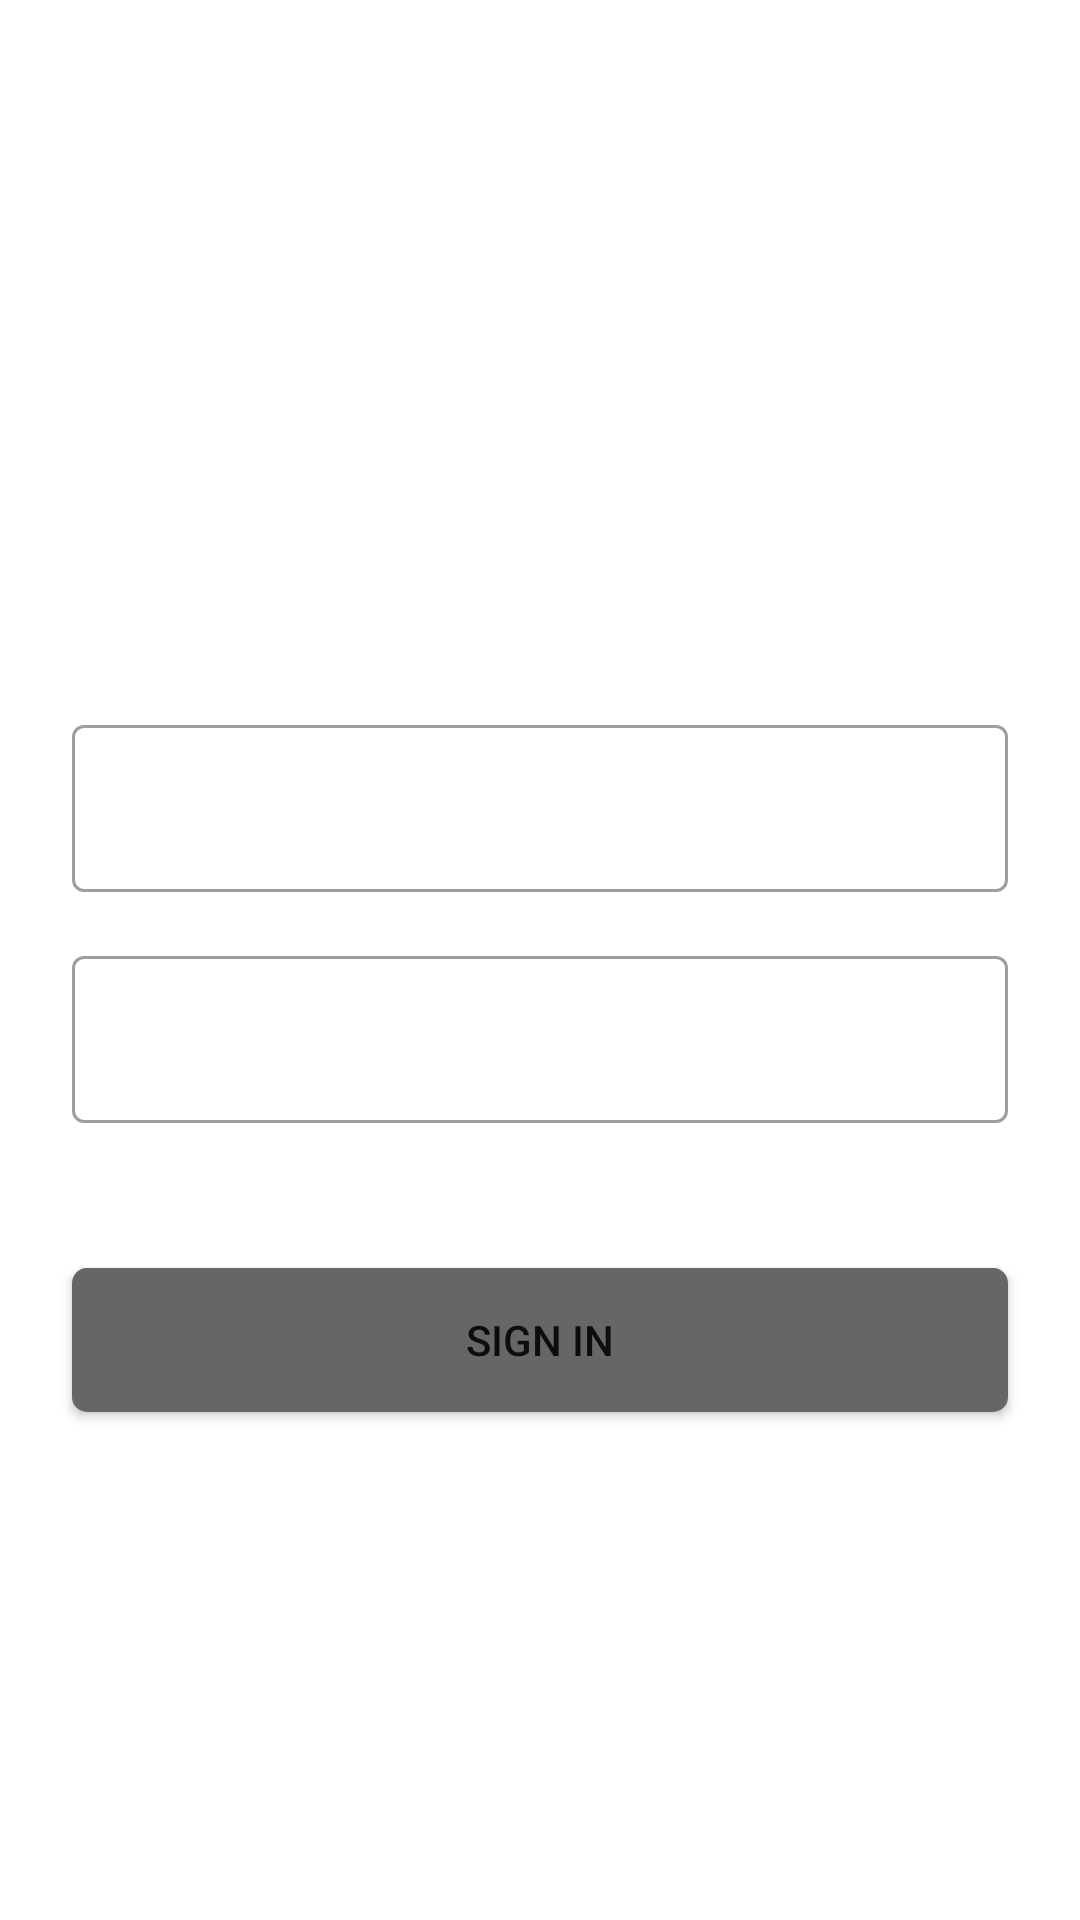

This screen was rendered from an Android layout file. Write that file and the resources it references.
<!-- AndroidManifest.xml: application theme Theme.MyChatApplication -->
<!-- res/layout/activity_login.xml -->
<?xml version="1.0" encoding="utf-8"?>
<androidx.constraintlayout.widget.ConstraintLayout xmlns:android="http://schemas.android.com/apk/res/android"
    xmlns:app="http://schemas.android.com/apk/res-auto"
    xmlns:tools="http://schemas.android.com/tools"
    android:layout_width="match_parent"
    android:layout_height="match_parent"
    tools:context=".LoginActivity"
    android:background="@drawable/chat_bg"
    >

    <TextView
        android:id="@+id/logo"
        android:layout_width="wrap_content"
        android:layout_height="wrap_content"
        android:text="Sign In"
        android:textSize="36dp"
        app:layout_constraintBottom_toBottomOf="parent"
        app:layout_constraintEnd_toEndOf="parent"
        app:layout_constraintStart_toStartOf="parent"
        app:layout_constraintTop_toTopOf="parent"
        app:layout_constraintVertical_bias="0.25"
        android:textColor="#ffffff"
        />

    <com.google.android.material.textfield.TextInputLayout
        android:id="@+id/inputEmail"
        style="@style/Widget.MaterialComponents.TextInputLayout.OutlinedBox"
        android:layout_width="match_parent"
        android:layout_height="wrap_content"
        android:layout_marginStart="24dp"
        android:layout_marginTop="40dp"
        android:layout_marginEnd="24dp"
        android:textColorHint="@color/white"
        app:layout_constraintEnd_toEndOf="parent"
        app:layout_constraintStart_toStartOf="parent"
        app:layout_constraintTop_toBottomOf="@+id/logo">

        <com.google.android.material.textfield.TextInputEditText
            android:layout_width="match_parent"
            android:layout_height="wrap_content"
            android:hint="email"
            android:inputType="textEmailAddress" />
    </com.google.android.material.textfield.TextInputLayout>

    <com.google.android.material.textfield.TextInputLayout
        android:id="@+id/inputPassword"
        style="@style/Widget.MaterialComponents.TextInputLayout.OutlinedBox"
        android:layout_width="match_parent"
        android:layout_height="wrap_content"
        android:layout_marginStart="24dp"
        android:layout_marginTop="16dp"
        android:layout_marginEnd="24dp"
        android:textColorHint="@color/white"
        app:layout_constraintEnd_toEndOf="parent"
        app:layout_constraintStart_toStartOf="parent"
        app:layout_constraintTop_toBottomOf="@+id/inputEmail">

        <com.google.android.material.textfield.TextInputEditText

            android:layout_width="match_parent"
            android:layout_height="wrap_content"
            android:hint="password"
            android:inputType="textPassword" />
    </com.google.android.material.textfield.TextInputLayout>

    <TextView
        android:id="@+id/forgotPassword"
        android:layout_width="wrap_content"
        android:layout_height="wrap_content"
        android:text="Forgot Password"
        android:textColor="#FFFFFF"
        android:textSize="24sp"
        app:layout_constraintEnd_toEndOf="@+id/inputPassword"
        app:layout_constraintTop_toBottomOf="@+id/inputPassword" />

    <Button
        android:id="@+id/btnLogin"
        android:layout_width="match_parent"
        android:layout_height="wrap_content"
        android:layout_marginStart="24dp"
        android:layout_marginTop="16dp"
        android:layout_marginEnd="24dp"
        android:background="@drawable/bg_btn"
        android:text="SIGN IN"
        app:layout_constraintStart_toStartOf="parent"
        app:layout_constraintTop_toBottomOf="@+id/forgotPassword" />

    <TextView
        android:id="@+id/createNewAccount"
        android:layout_width="wrap_content"
        android:layout_height="wrap_content"
        android:layout_marginTop="16dp"
        android:text="Create New Account"
        android:textColor="#FFFFFF"
        android:textSize="20sp"
        app:layout_constraintEnd_toEndOf="@+id/btnLogin"
        app:layout_constraintStart_toStartOf="@+id/btnLogin"
        app:layout_constraintTop_toBottomOf="@+id/btnLogin" />

</androidx.constraintlayout.widget.ConstraintLayout>
<!-- resources referenced by this layout -->
<resources>
  <!-- drawable bg_btn (drawable) -->
  <?xml version="1.0" encoding="utf-8"?>
  <selector xmlns:android="http://schemas.android.com/apk/res/android">
      <item>
          <shape>
              <solid android:color="#666666"/>
              <corners android:radius="5dp" />
          </shape>
      </item>
  </selector>
  <style name="Theme.MyChatApplication" parent="Theme.MaterialComponents.DayNight.NoActionBar">
          
          <item name="colorPrimary">@color/purple_500</item>
          <item name="colorPrimaryVariant">@color/purple_700</item>
          <item name="colorOnPrimary">@color/white</item>
          
          <item name="colorSecondary">@color/teal_200</item>
          <item name="colorSecondaryVariant">@color/teal_700</item>
          <item name="colorOnSecondary">@color/black</item>
          
          <item name="android:statusBarColor" tools:targetApi="l">?attr/colorPrimaryVariant</item>
          
      </style>
  <!-- not gathered from this repository: default colours our renderer supplied (Android Studio template values) -->
  <color name="purple_500">#FF6200EE</color>
  <color name="purple_700">#FF3700B3</color>
  <color name="teal_200">#FF03DAC5</color>
  <color name="teal_700">#FF018786</color>
  <color name="black">#FF000000</color>
  <color name="white">#FFFFFFFF</color>
</resources>
